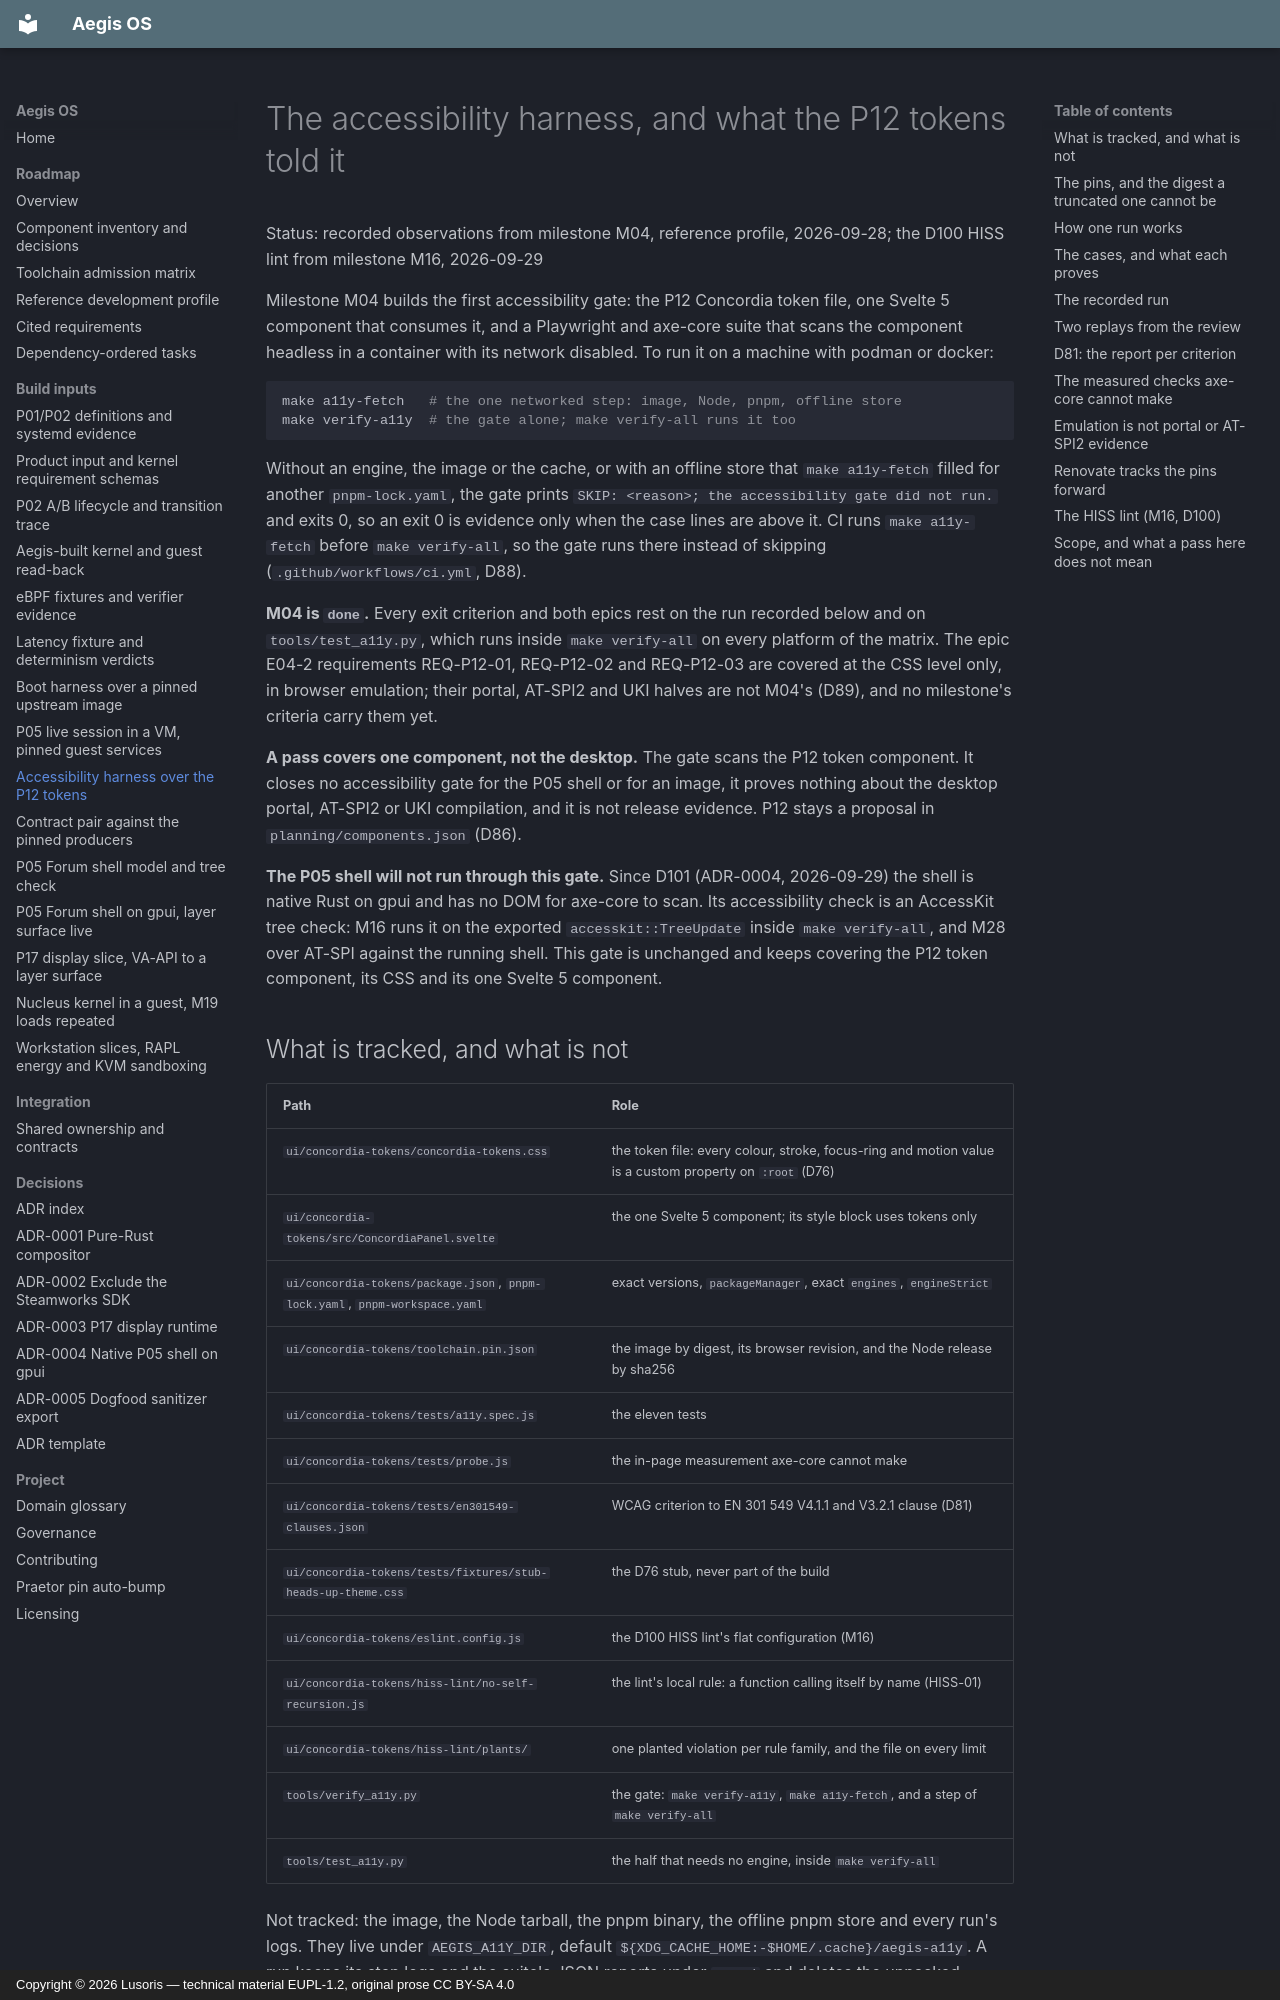

repository: cordanaLLM/Aegis-OS · page: build/accessibility-harness/index.html · generator: mkdocs · copyright: Copyright © 2026 Lusoris — technical material EUPL-1.2, original prose CC BY-SA 4.0

<!--
SPDX-FileCopyrightText: 2026 Lusoris <lusoris@proton.me>
SPDX-License-Identifier: CC-BY-SA-4.0
-->

# The accessibility harness, and what the P12 tokens told it

Status: recorded observations from milestone M04, reference profile,
2026-09-28; the D100 HISS lint from milestone M16, 2026-09-29

Milestone M04 builds the first accessibility gate: the P12 Concordia token
file, one Svelte 5 component that consumes it, and a Playwright and axe-core
suite that scans the component headless in a container with its network
disabled. To run it on a machine with podman or docker:

```sh
make a11y-fetch   # the one networked step: image, Node, pnpm, offline store
make verify-a11y  # the gate alone; make verify-all runs it too
```

Without an engine, the image or the cache, or with an offline store that
`make a11y-fetch` filled for another `pnpm-lock.yaml`, the gate prints
`SKIP: <reason>; the accessibility gate did not run.` and exits 0, so an exit 0
is evidence only when the case lines are above it. CI runs `make a11y-fetch`
before `make verify-all`, so the gate runs there instead of skipping
(`.github/workflows/ci.yml`, D88).

**M04 is `done`.** Every exit criterion and both epics rest on the run recorded
below and on `tools/test_a11y.py`, which runs inside `make verify-all` on every
platform of the matrix. The epic E04-2 requirements REQ-P12-01, REQ-P12-02 and
REQ-P12-03 are covered at the CSS level only, in browser emulation; their
portal, AT-SPI2 and UKI halves are not M04's (D89), and no milestone's criteria
carry them yet.

**A pass covers one component, not the desktop.** The gate scans the P12 token
component. It closes no accessibility gate for the P05 shell or for an image,
it proves nothing about the desktop portal, AT-SPI2 or UKI compilation, and it
is not release evidence. P12 stays a proposal in `planning/components.json`
(D86).

**The P05 shell will not run through this gate.** Since D101 (ADR-0004,
2026-09-29) the shell is native Rust on gpui and has no DOM for axe-core to
scan. Its accessibility check is an AccessKit tree check: M16 runs it on the
exported `accesskit::TreeUpdate` inside `make verify-all`, and M28 over AT-SPI
against the running shell. This gate is unchanged and keeps covering the P12
token component, its CSS and its one Svelte 5 component.
